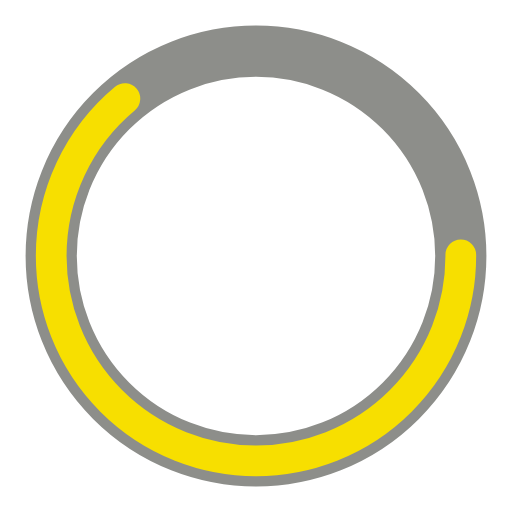
t = 0.00 s
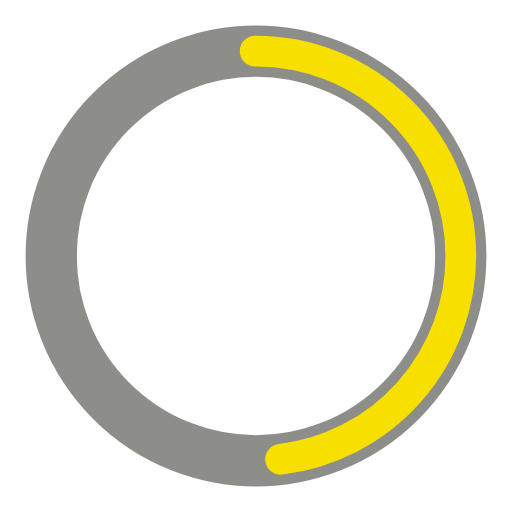
t = 0.25 s
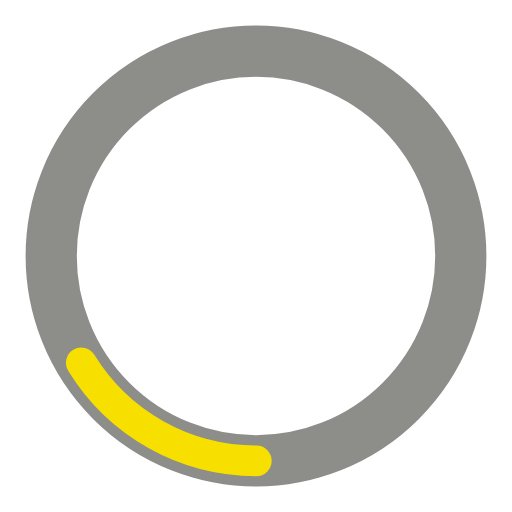
t = 0.75 s
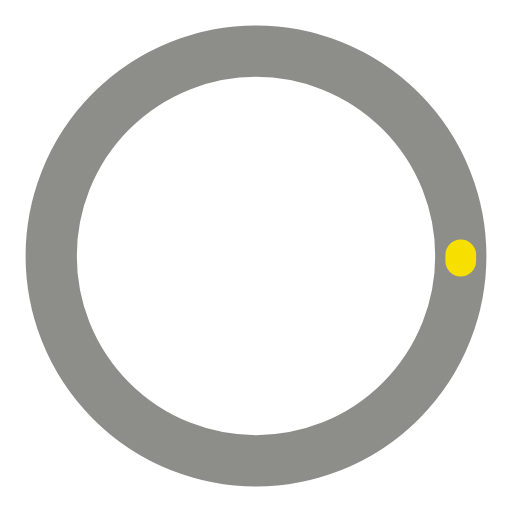
t = 1.00 s
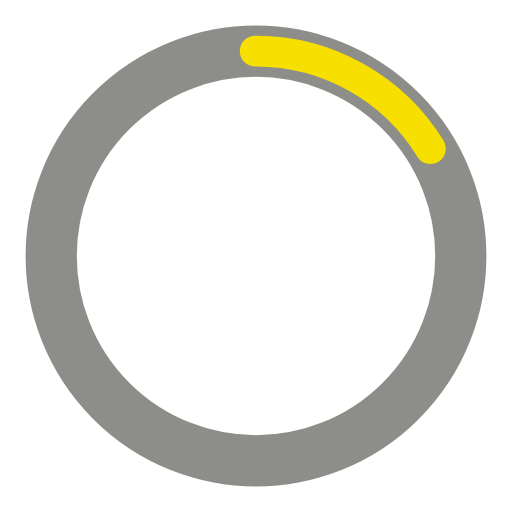
t = 1.25 s
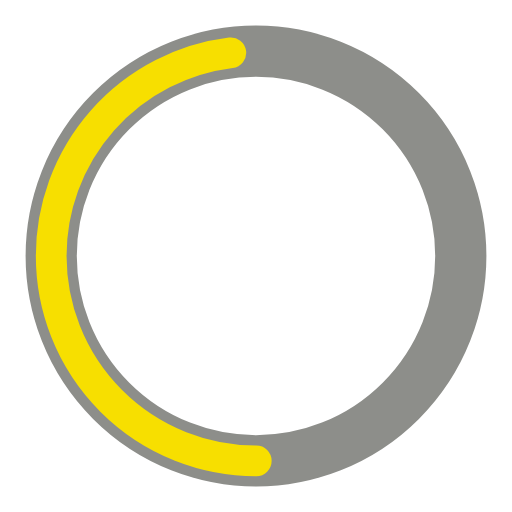
t = 1.75 s

The animated SVG that drew these frames (rendered in a browser with its animation timeline set to each time). Animation: 2 SMIL elements (animate=2); one cycle of 2.00 s, repeats indefinitely.

<?xml version="1.0" encoding="utf-8"?><svg width='64px' height='64px' xmlns="http://www.w3.org/2000/svg" viewBox="0 0 100 100" preserveAspectRatio="xMidYMid" class="uil-ring-alt"><rect x="0" y="0" width="100" height="100" fill="none" class="bk"></rect><circle cx="50" cy="50" r="40" stroke="#8d8e8a" fill="none" stroke-width="10" stroke-linecap="round"></circle><circle cx="50" cy="50" r="40" stroke="#f7df00" fill="none" stroke-width="6" stroke-linecap="round"><animate attributeName="stroke-dashoffset" dur="2s" repeatCount="indefinite" from="0" to="502"></animate><animate attributeName="stroke-dasharray" dur="2s" repeatCount="indefinite" values="160.64 90.36000000000001;1 250;160.64 90.36000000000001"></animate></circle></svg>